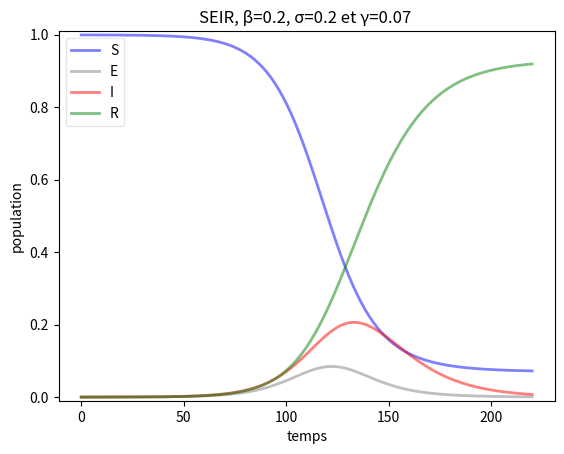

Write the Python code that produced this figure.
import numpy as np
from scipy.integrate import odeint
import matplotlib.pyplot as plt

'''
But: afficher un modèle SEIR
    in: N, R0, E0, I0, S0, beta, gamma: paramètres du modèle SIR
        T: l'intervalle de temps souhaité
    out: les valeurs des fonctions S, E, I et R ainsi que le graphe SEIR correspondant
'''

# Définition de l'équation différentielle pour le modèle SEIR
def deriv(y, t, N, beta,sigma, gamma):
    S, E,I, R = y
    dSdt = -beta * S * I / N
    dEdt = beta * S * I / N - sigma*E
    dIdt = sigma*E - gamma * I
    dRdt = gamma * I
    return dSdt,dEdt, dIdt, dRdt

def function_SEIR(N, R0, E0,I0,S0,beta,sigma,gamma,t):
    # Conditions initiales
    y0 = S0, E0, I0, R0

    # Résoud l'équation différentielle en utilisant LSODA de la libraire Fortran
    ret = odeint(deriv, y0, t, args=(N, beta,sigma, gamma))
    S, E,I, R = ret.T

    # Afficher le graphe
    fig = plt.figure(facecolor='w')
    ax = fig.add_subplot(111,  axisbelow=True)
    ax.plot(t, S/100, 'b', alpha=0.5, lw=2, label='S')
    ax.plot(t, E/100, 'gray', alpha=0.5, lw=2, label='E')
    ax.plot(t, I/100, 'r', alpha=0.5, lw=2, label='I')
    ax.plot(t, R/100, 'g', alpha=0.5, lw=2, label='R')
    ax.set_xlabel('temps')
    ax.set_ylabel('population')
    ax.set_ylim(-0.01,1.01)
    legend = ax.legend()
    legend.get_frame().set_alpha(0.5)
    plt.title('SEIR, \u03B2=0.2, \u03C3=0.2 et \u03B3=0.07 ')
    plt.show()

#Le array du temps
T=np.linspace(0, 220, 220)

#Execution de la fonction
function_SEIR(100,0,.01,0,99.95,0.2,0.2,0.07,T)